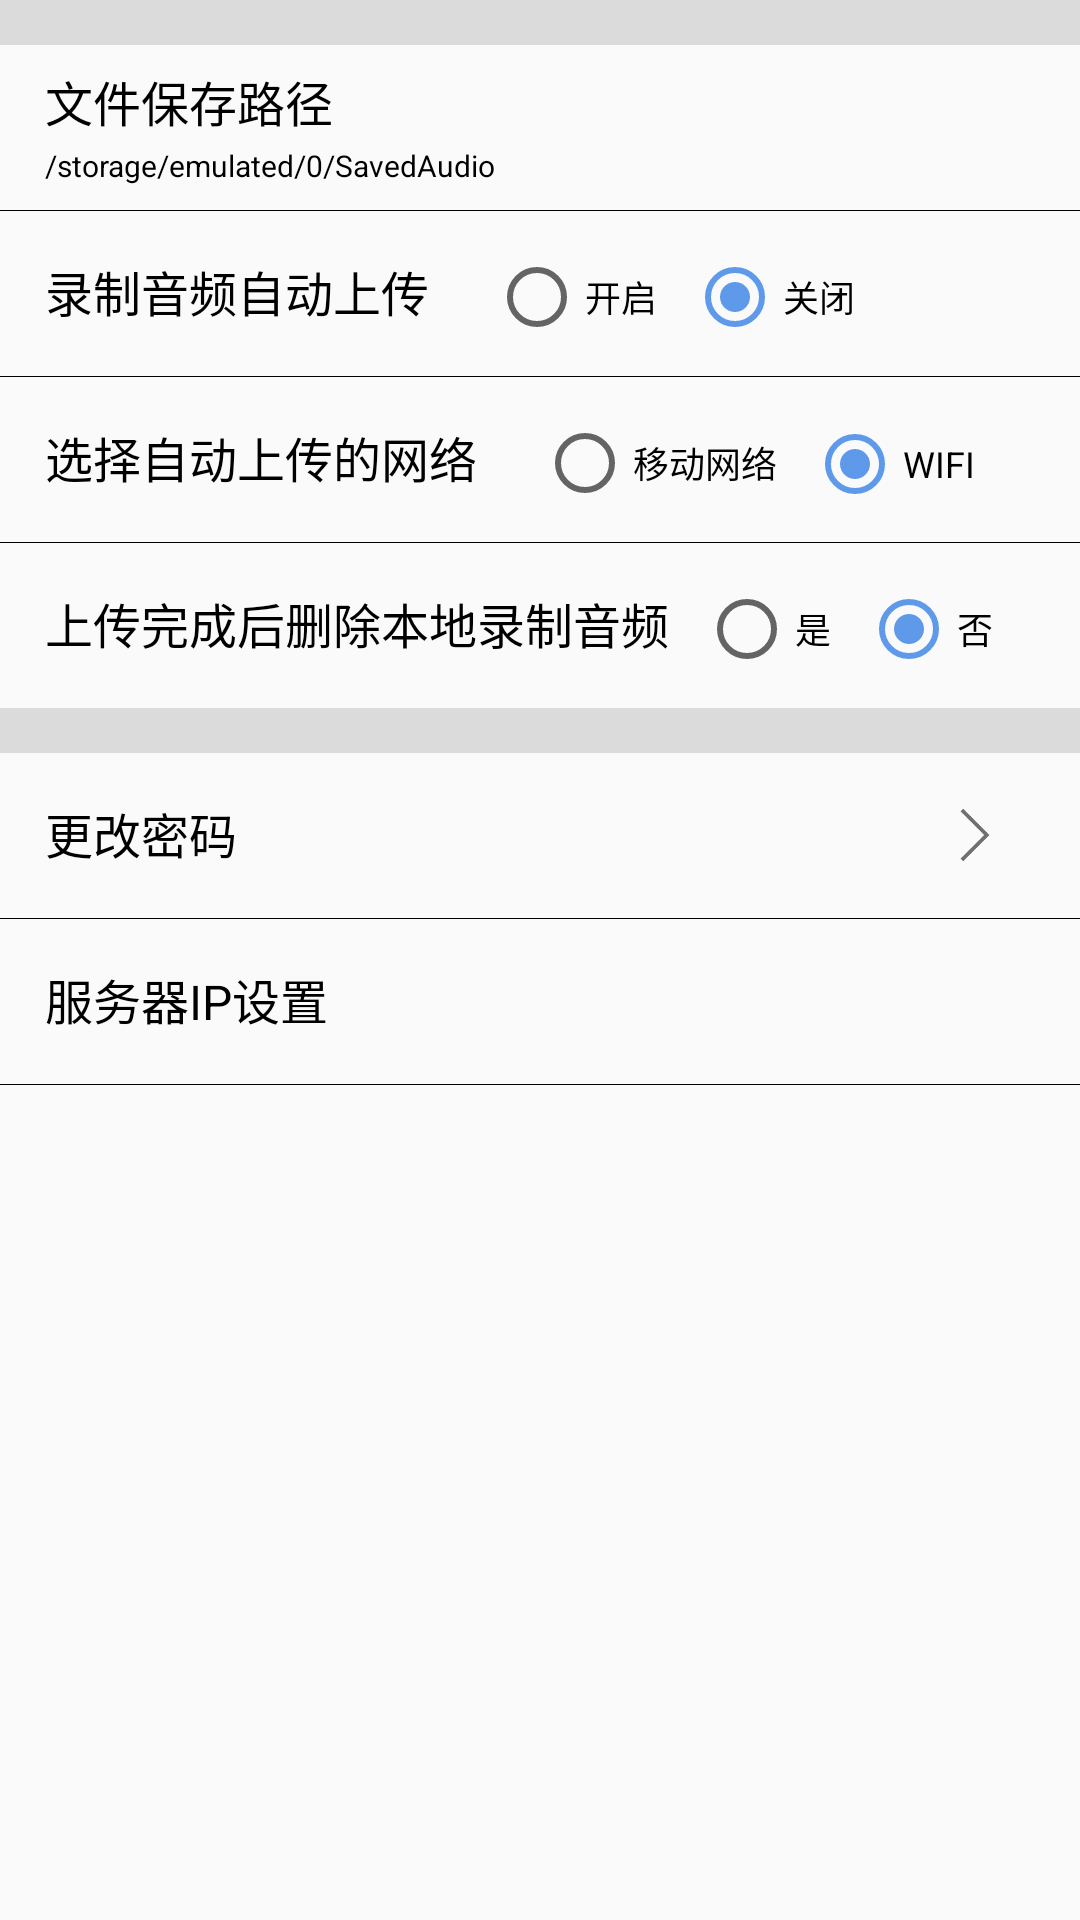

Reconstruct the res/layout file that produces this screen, plus the resources it refers to.
<!-- AndroidManifest.xml: application theme AppTheme -->
<!-- res/layout/app_set.xml -->
<?xml version="1.0" encoding="utf-8"?>
<LinearLayout xmlns:android="http://schemas.android.com/apk/res/android"
    android:layout_width="match_parent"
    android:layout_height="match_parent"
    android:orientation="vertical">

    <ScrollView
        android:layout_width="match_parent"
        android:layout_height="wrap_content">

        <LinearLayout
            android:layout_width="match_parent"
            android:layout_height="match_parent"
            android:orientation="vertical">

            <View
                android:layout_width="match_parent"
                android:layout_height="15dp"
                android:background="#dbdbdb"></View>
            <RelativeLayout
                android:id="@+id/audioFile_savedPath_rl"
                android:paddingRight="15dp"
                android:layout_width="match_parent"
                android:layout_height="55dp">

                <LinearLayout
                    android:layout_width="wrap_content"
                    android:layout_height="wrap_content"
                    android:layout_alignParentLeft="true"
                    android:orientation="vertical"
                    android:paddingBottom="7dp"
                    android:paddingLeft="15dp"
                    android:paddingTop="7dp">

                    <TextView

                        android:layout_width="match_parent"
                        android:layout_height="wrap_content"
                        android:text="文件保存路径"
                        android:textColor="#000000"
                        android:textSize="16sp" />

                    <TextView
                        android:id="@+id/audioFile_savedPath_display"
                        android:layout_width="match_parent"
                        android:layout_height="wrap_content"
                        android:layout_marginTop="3dp"
                        android:text="/storage/emulated/0/SavedAudio"
                        android:textColor="#000000"
                        android:textSize="10sp" />

                </LinearLayout>

                <ImageView
                    android:layout_width="20dp"
                    android:layout_height="20dp"
                    android:layout_alignParentRight="true"
                    android:layout_centerVertical="true"
                    android:layout_marginRight="10dp"
                    />

            </RelativeLayout>

            <View
                android:layout_width="match_parent"
                android:layout_height="1px"
                android:background="#000000"></View>
            <RadioGroup
                android:id="@+id/autoUpload_rg"
                android:layout_width="match_parent"
                android:layout_height="55dp"
                android:orientation="horizontal"
                android:padding="15dp">

                <TextView
                    android:layout_width="wrap_content"
                    android:layout_height="wrap_content"
                    android:gravity="center_vertical"
                    android:paddingRight="20dp"
                    android:text="录制音频自动上传"
                    android:textColor="#000000"
                    android:textSize="16sp" />

                <RadioButton
                    android:id="@+id/open_autoUpload"
                    android:layout_width="wrap_content"
                    android:layout_height="wrap_content"
                    android:text="开启"
                    android:textColor="#000000"
                    android:textSize="12sp" />

                <RadioButton

                    android:id="@+id/close_autoUpload"
                    android:layout_width="wrap_content"
                    android:layout_height="wrap_content"
                    android:layout_marginLeft="10dp"
                    android:checked="true"
                    android:text="关闭"
                    android:textColor="#000000"
                    android:textSize="12sp" />
            </RadioGroup>


            <View
                android:layout_width="match_parent"
                android:layout_height="1px"
                android:background="#000000"></View>

            <RadioGroup
                android:id="@+id/autoUpload_netWork_rg"
                android:layout_width="match_parent"
                android:layout_height="55dp"
                android:orientation="horizontal"
                android:padding="15dp">

                <TextView
                    android:layout_width="wrap_content"
                    android:layout_height="wrap_content"
                    android:gravity="center_vertical"
                    android:paddingRight="20dp"
                    android:text="选择自动上传的网络"
                    android:textColor="#000000"
                    android:textSize="16sp" />

                <RadioButton
                    android:id="@+id/upload_network_mobile"
                    android:layout_width="wrap_content"
                    android:layout_height="wrap_content"
                    android:text="移动网络"
                    android:textColor="#000000"
                    android:textSize="12sp" />

                <RadioButton
                    android:id="@+id/upload_network_wifi"
                    android:layout_width="wrap_content"
                    android:layout_height="wrap_content"
                    android:layout_marginLeft="10dp"
                    android:checked="true"
                    android:text="WIFI"
                    android:textColor="#000000"
                    android:textSize="12sp" />
            </RadioGroup>
            <View
                android:layout_width="match_parent"
                android:layout_height="1px"
                android:background="#000000"></View>
            <RadioGroup
                android:id="@+id/deleteLocalAudioFile_rg"
                android:padding="15dp"
                android:layout_width="match_parent"
                android:layout_height="55dp"
                android:orientation="horizontal">

                <TextView
                    android:layout_width="wrap_content"
                    android:layout_height="wrap_content"
                    android:gravity="center_vertical"
                    android:paddingRight="10dp"
                    android:text="上传完成后删除本地录制音频"
                    android:textColor="#000000"
                    android:textSize="16sp" />

                <RadioButton
                    android:id="@+id/delete_original_file"
                    android:layout_width="wrap_content"
                    android:layout_height="wrap_content"
                    android:text="是"
                    android:textColor="#000000"
                    android:textSize="12sp" />

                <RadioButton
                    android:id="@+id/not_delete_original_file"
                    android:layout_width="wrap_content"
                    android:layout_height="wrap_content"
                    android:layout_marginLeft="10dp"
                    android:checked="true"
                    android:text="否"
                    android:textColor="#000000"
                    android:textSize="12sp" />
            </RadioGroup>





            <View
                android:layout_width="match_parent"
                android:layout_height="15dp"
                android:background="#dbdbdb"></View>




            <RelativeLayout
                android:id="@+id/change_pwd_rl"
                android:padding="15dp"
                android:layout_width="match_parent"
                android:layout_height="55dp"
                >

                <TextView
                    android:layout_width="wrap_content"
                    android:layout_height="wrap_content"
                    android:layout_alignParentLeft="true"
                    android:text="更改密码"
                    android:textColor="#000000"
                    android:textSize="16sp" />

                <ImageView
                    android:layout_width="20dp"
                    android:layout_height="20dp"
                    android:layout_alignParentRight="true"
                    android:layout_centerVertical="true"
                    android:layout_marginRight="10dp"
                    android:src="@drawable/forwardbtn" />

            </RelativeLayout>

            <View
                android:layout_width="match_parent"
                android:layout_height="1px"
                android:background="#000000"></View>

            <RelativeLayout
                android:id="@+id/serverIp_rl"
                android:layout_width="match_parent"
                android:layout_height="55dp"
                android:padding="15dp"
                >

                <TextView
                    android:layout_width="wrap_content"
                    android:layout_height="wrap_content"
                    android:layout_alignParentLeft="true"
                    android:text="服务器IP设置"
                    android:textColor="#000000"
                    android:textSize="16sp" />

                <ImageView
                    android:visibility="invisible"
                    android:layout_width="20dp"
                    android:layout_height="20dp"
                    android:layout_alignParentRight="true"
                    android:layout_centerVertical="true"
                    android:layout_marginRight="10dp"
                    android:src="@drawable/forwardbtn" />

            </RelativeLayout>

            <View
                android:layout_width="match_parent"
                android:layout_height="1px"
                android:background="#000000"></View>


        </LinearLayout>
    </ScrollView>
</LinearLayout>
<!-- resources referenced by this layout -->
<resources>
  <!-- drawable forwardbtn: png bitmap (drawable, 1423 bytes) -->
  <style name="AppTheme" parent="Theme.AppCompat.Light.NoActionBar">
          
          <item name="colorPrimary">@color/colorPrimary</item>
          <item name="colorPrimaryDark">@color/colorPrimaryDark</item>
          <item name="colorAccent">@color/bottomBtTextColor</item>
      </style>
  <color name="colorPrimary">#3F51B5</color>
  <color name="colorPrimaryDark">#303F9F</color>
  <color name="bottomBtTextColor">#5F9AEA</color>
</resources>
